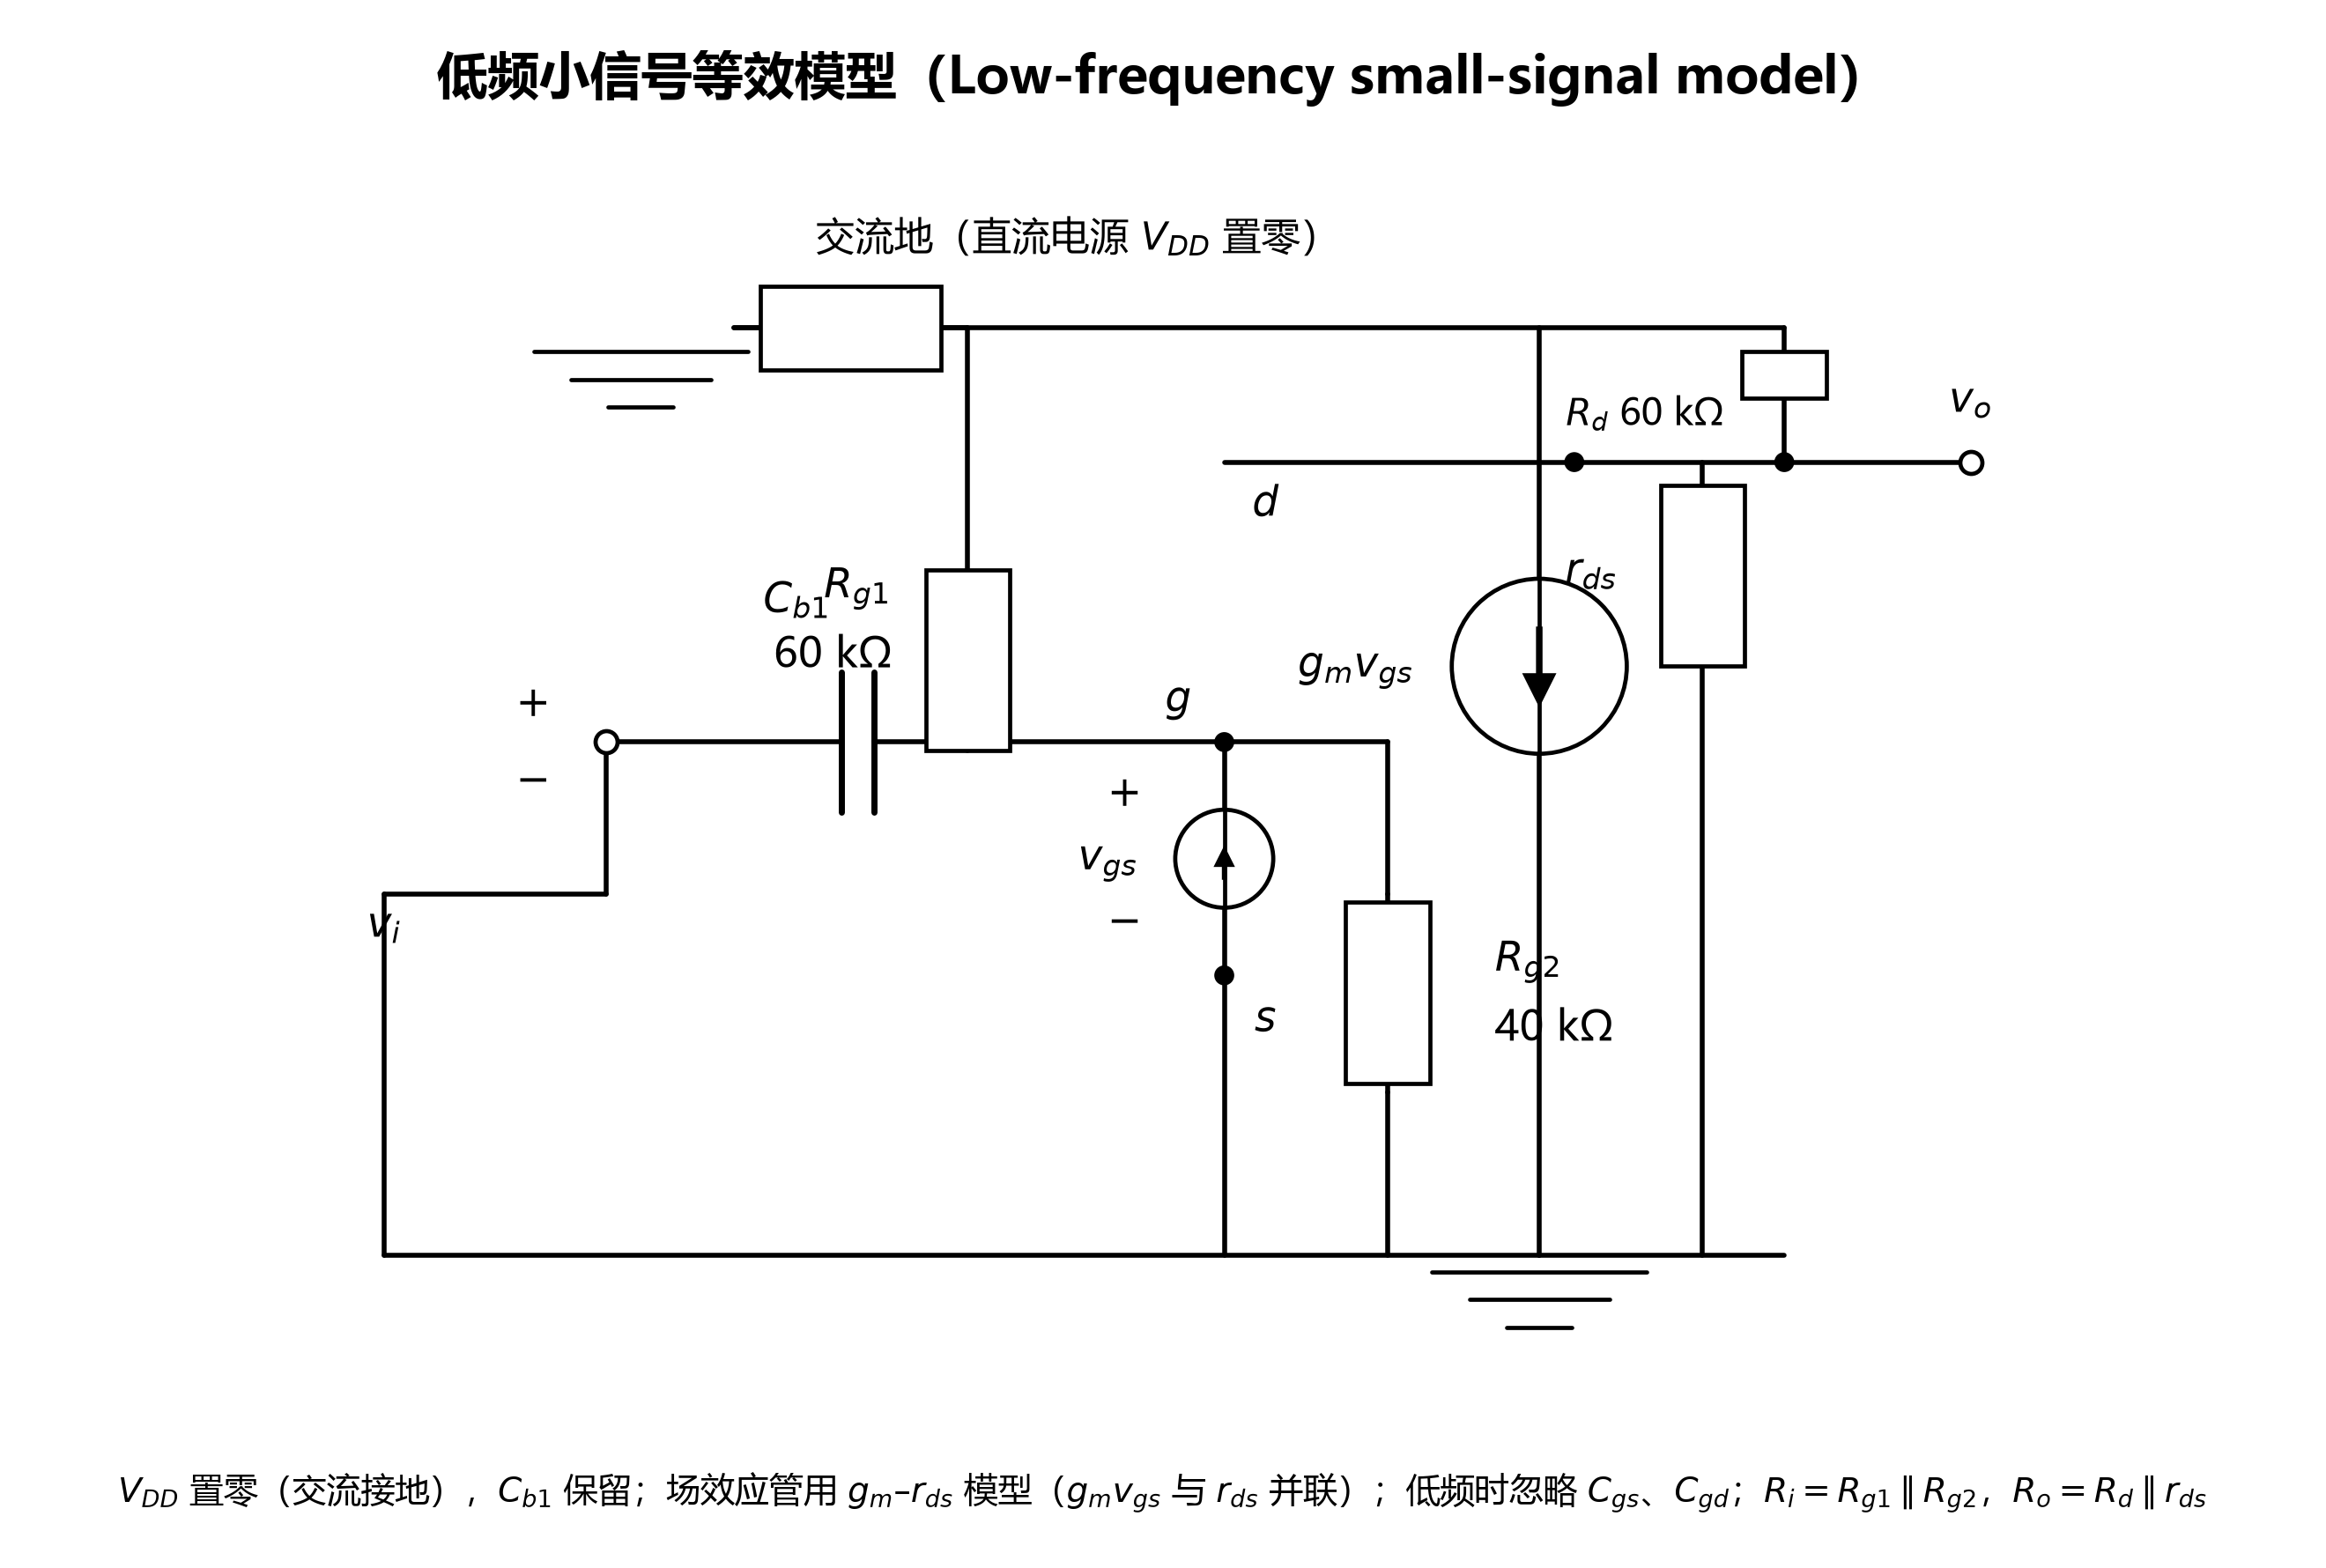

Write Python code to recreate this figure.
# -*- coding: utf-8 -*-
"""低频小信号等效模型（Low-frequency small-signal model）
共源放大电路：直流电源 VDD 置零（交流接地），Cb1 保留，
场效应管用 g-m 模型（压控电流源 gm*vgs 与输出电阻 rds 并联）。
"""
import matplotlib
matplotlib.use("Agg")
import matplotlib.pyplot as plt
from matplotlib.patches import Rectangle, FancyArrow, Circle

plt.rcParams["font.sans-serif"] = ["Microsoft YaHei", "SimHei", "DejaVu Sans"]
plt.rcParams["axes.unicode_minus"] = False

LW, LW2 = 2.0, 1.7
FS, FSN = 15, 17

fig, ax = plt.subplots(figsize=(13.2, 8.9))
fig.subplots_adjust(left=0.012, right=0.988, top=0.895, bottom=0.125)
ax.set_xlim(6.20, 22.35)
ax.set_ylim(0.20, 10.55)
ax.set_aspect("equal")
ax.axis("off")

wire = dict(color="black", lw=LW, solid_capstyle="round", zorder=2)
dev = dict(color="black", lw=LW2, solid_capstyle="round", zorder=3)


def line(x1, y1, x2, y2, **kw):
    ax.plot([x1, x2], [y1, y2], **{**wire, **kw})


def dot(x, y, r=0.075):
    ax.add_patch(Circle((x, y), r, color="black", zorder=6))


def res_v(cx, y1, y2, cw=0.72, ch=1.55):
    cy = (y1 + y2) / 2.0
    ax.add_patch(Rectangle((cx - cw / 2, cy - ch / 2), cw, ch,
                           facecolor="white", edgecolor="black", lw=LW2,
                           zorder=4))
    line(cx, y1, cx, cy + ch / 2, lw=LW)
    line(cx, y2, cx, cy - ch / 2, lw=LW)


def res_h(cy, x1, x2, cw=1.55, ch=0.72):
    cx = (x1 + x2) / 2.0
    ax.add_patch(Rectangle((cx - cw / 2, cy - ch / 2), cw, ch,
                           facecolor="white", edgecolor="black", lw=LW2,
                           zorder=4))
    line(x1, cy, cx - cw / 2, cy, lw=LW)
    line(x2, cy, cx + cw / 2, cy, lw=LW)


def ground(x, y):
    for i, w in enumerate((0.92, 0.60, 0.28)):
        line(x - w, y - i * 0.24, x + w, y - i * 0.24, lw=LW2, zorder=4)


def terminal(x, y):
    ax.plot([x], [y], marker="o", ms=9, mfc="white", mec="black",
            mew=LW2, zorder=5, clip_on=False)


def vsource(cx, cy, r=0.42):
    """电压源圆圈（箭头向上：+ 端在上）"""
    ax.add_patch(Circle((cx, cy), r, facecolor="white", edgecolor="black",
                        lw=LW2, zorder=4))
    line(cx, cy - r, cx, cy + r, lw=LW2, zorder=5)
    ax.add_patch(FancyArrow(cx, cy - 0.17, 0, 0.26, width=0.02,
                            head_width=0.15, head_length=0.15,
                            color="black", zorder=6,
                            length_includes_head=True))


# ======================================================== 坐标
Y_RAIL = 9.15          # 交流地（V_DD 置零）
Y_GND = 1.20           # 参考地
Y_DRAIN = 8.00         # 漏极公共线
Y_GATE = 5.60
Y_SRC = 3.60
X_IN = 9.50            # 输入端口
X_RAIL_L = 10.60       # 交流地左端（Rg1 处）
X_GATE = 14.80         # 栅极节点
X_RG2 = 16.20          # Rg2 支路
X_GM = 17.50           # gm*vgs 支路
X_GM2 = 17.80          # 漏极节点
X_RDS = 18.90          # rds 支路
X_RD = 19.60           # Rd 支路
X_VO = 21.20           # 输出端口

# ======================================================== 交流地与参考地
line(X_RAIL_L, Y_RAIL, X_RD, Y_RAIL)
ground(X_RAIL_L - 0.80, Y_RAIL - 0.20)
line(X_GM, Y_GND, X_RD, Y_GND)
ground(X_GM, Y_GND - 0.14)
ax.text(11.30, 9.92, "交流地（直流电源 $V_{DD}$ 置零）", fontsize=FS + 1,
        ha="left", va="center")

# ======================================================== 输入回路
line(11.80, Y_GATE, X_GATE, Y_GATE)              # 耦合电容 -> 栅极节点
line(11.52, Y_GATE - 0.60, 11.52, Y_GATE + 0.60, lw=LW2 + 0.8, zorder=4)
line(11.80, Y_GATE - 0.60, 11.80, Y_GATE + 0.60, lw=LW2 + 0.8, zorder=4)
line(X_IN, Y_GATE, 11.52, Y_GATE)
ax.text(11.14, Y_GATE + 1.02, r"$C_{b1}$", fontsize=FSN, ha="center", va="bottom")
terminal(X_IN, Y_GATE)
line(X_IN, Y_GATE, X_IN, 4.30)
line(X_IN, 4.30, 7.60, 4.30)
line(7.60, 4.30, 7.60, Y_GND)
line(7.60, Y_GND, X_GM, Y_GND)
ax.text(7.60, 4.22, r"$v_i$", fontsize=FSN, ha="center", va="top")
ax.text(X_IN - 0.62, Y_GATE + 0.32, r"$+$", fontsize=FSN, ha="center",
        va="center")
ax.text(X_IN - 0.62, Y_GATE - 0.34, r"$-$", fontsize=FSN, ha="center",
        va="center")

# ======================================================== 栅极偏置电阻
res_h(Y_RAIL, X_RAIL_L, 12.60)                   # Rg1：上端交流接地
line(12.60, Y_RAIL, 12.60, 7.00)                 # Rg1 支路
res_v(12.60, 7.00, 5.60)                         # Rg1：下端接栅极
line(X_GATE, Y_GATE, X_RG2, Y_GATE)              # 栅极节点 -> Rg2
line(X_RG2, Y_GATE, X_RG2, 4.30)
res_v(X_RG2, 4.30, 2.60)
line(X_RG2, 2.60, X_RG2, Y_GND)
dot(X_GATE, Y_GATE)
ax.text(11.95, 6.65, r"$R_{g1}$" "\n60 kΩ", fontsize=FSN,
        ha="right", va="center", linespacing=1.4)
ax.text(17.12, 3.45, r"$R_{g2}$" "\n40 kΩ", fontsize=FSN, ha="left",
        va="center", linespacing=1.4)
ax.text(X_GATE - 0.28, Y_GATE + 0.36, r"$g$", fontsize=FSN, ha="right",
        va="center")

# ======================================================== vgs 电压源
vsource(X_GATE, 4.60, 0.42)
line(X_GATE, Y_GATE, X_GATE, 5.02)
line(X_GATE, 4.18, X_GATE, Y_SRC)
dot(X_GATE, Y_SRC)
line(X_GATE, Y_SRC, X_GATE, Y_GND)
ax.text(14.10, 5.15, r"$+$", fontsize=FSN, ha="right", va="center")
ax.text(14.10, 4.05, r"$-$", fontsize=FSN, ha="right", va="center")
ax.text(14.06, 4.60, r"$v_{gs}$", fontsize=FSN, ha="right", va="center")
ax.text(X_GATE + 0.26, 3.22, r"$s$", fontsize=FSN, ha="left", va="center")

# ======================================================== 漏极公共线
line(X_GATE, Y_DRAIN, X_VO, Y_DRAIN)
dot(X_GM2, Y_DRAIN)
dot(X_RD, Y_DRAIN)
ax.text(X_GATE + 0.24, Y_DRAIN - 0.36, r"$d$", fontsize=FSN, ha="left",
        va="center")
terminal(X_VO, Y_DRAIN)
ax.text(X_VO, Y_DRAIN + 0.34, r"$v_o$", fontsize=FSN, ha="center", va="bottom")

# ======================================================== Rd
line(X_RD, Y_RAIL, X_RD, 8.95)
line(X_RD, 8.55, X_RD, Y_DRAIN)
ax.add_patch(Rectangle((X_RD - 0.36, 8.55), 0.72, 0.40, facecolor="white",
                       edgecolor="black", lw=LW2, zorder=4))
ax.text(19.08, 8.40, r"$R_d$" " 60 kΩ", fontsize=FSN - 2, ha="right",
        va="center")

# ======================================================== 受控电流源 gm*vgs
line(X_GM, Y_RAIL, X_GM, Y_DRAIN)                # 交流地 -> 漏极
line(X_GM, Y_DRAIN, X_GM, 7.00)
ax.add_patch(Circle((X_GM, 6.25), 0.75, facecolor="white",
                    edgecolor="black", lw=LW2, zorder=4))
line(X_GM, 6.25 - 0.75, X_GM, 6.25 + 0.75, lw=LW2, zorder=5)
ax.add_patch(FancyArrow(X_GM, 6.58, 0, -0.66, width=0.035, head_width=0.26,
                        head_length=0.26, color="black", zorder=6,
                        length_includes_head=True))
line(X_GM, 5.50, X_GM, Y_GND)
ax.text(16.42, 6.25, r"$g_m v_{gs}$", fontsize=FSN, ha="right", va="center")

# ======================================================== 输出电阻 rds
line(X_RDS, Y_DRAIN, X_RDS, 7.80)
res_v(X_RDS, 7.80, 6.25)
line(X_RDS, 6.25, X_RDS, Y_GND)
ax.text(17.72, 7.06, r"$r_{ds}$", fontsize=FSN, ha="left", va="center")

# ======================================================== 图题与说明
fig.suptitle("低频小信号等效模型（Low-frequency small-signal model）",
             fontsize=21, fontweight="bold", y=0.968)
fig.text(0.5, 0.048,
         r"$V_{DD}$ 置零（交流接地），$C_{b1}$ 保留；"
         r"场效应管用 $g_m$–$r_{ds}$ 模型（$g_m v_{gs}$ 与 $r_{ds}$ 并联）；"
         r"低频时忽略 $C_{gs}$、$C_{gd}$；"
         r"$R_i=R_{g1}\parallel R_{g2}$，$R_o=R_d\parallel r_{ds}$",
         fontsize=FS - 1, ha="center", va="center")

fig.savefig(r"D:\Learning\submit\ss_model.png", dpi=200, facecolor="white")
fig.savefig(r"D:\Learning\submit\ss_model.svg", facecolor="white")
print("saved")
